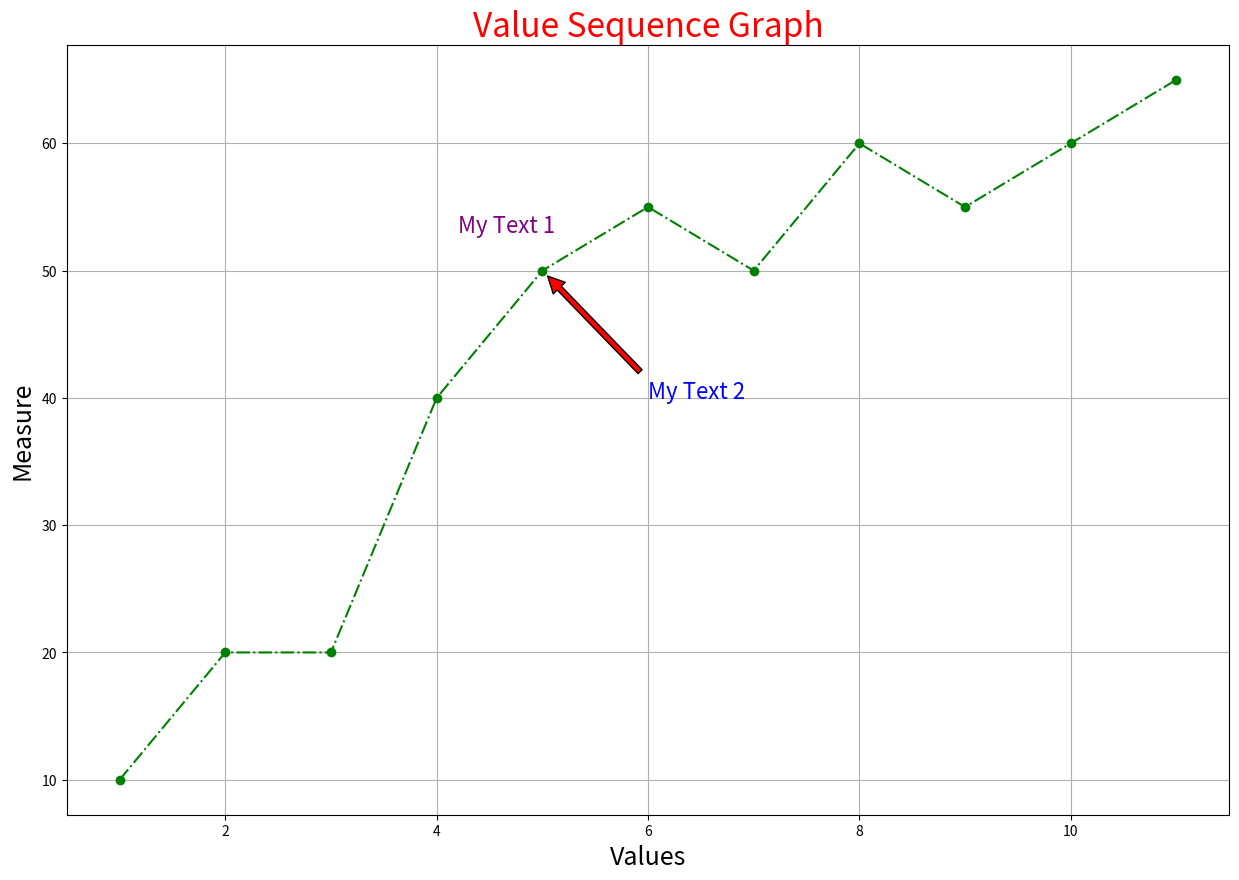
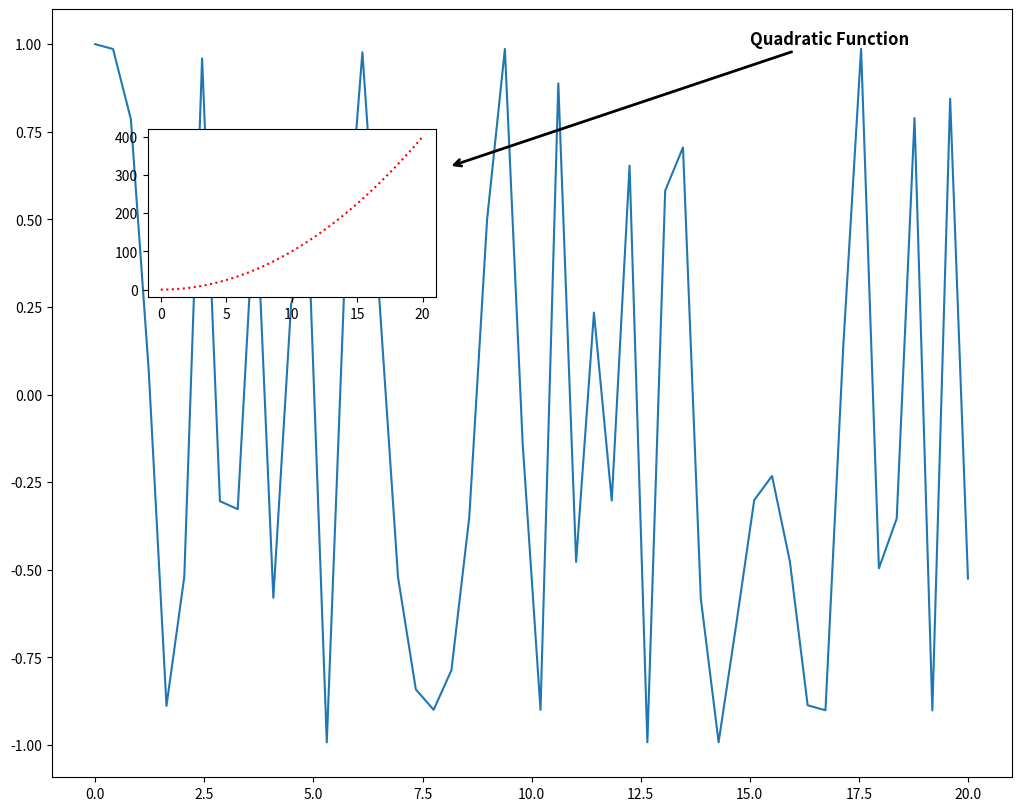

The script that saved these images, in order:
# In[1] - Documentation
# -*- coding: utf-8 -*-
"""
Script: 05_MatplotLib_Other_Customization.py
Description: Advanced graphs demo 
[redacted]
Version: 1.0
Date: 2021
"""
print(__doc__)

# In[2] - Import Libraries
import matplotlib.pyplot as plt
import numpy as np

# In[3] - Initialize Variables
x = np.arange(1,12)
y = [10,20,20,40,50,55,50,60,55,60,65]

# In[4] - Plot the graph with Text and Annotation
plt.figure(figsize=(15,10))
plt.plot(x,y,'g-.',marker='o')
plt.text(4.2,53,'My Text 1',size=16,color='purple')
plt.annotate('My Text 2', size=16, color='blue', xy=(5,50), xytext=(6,40),
             arrowprops=dict(facecolor='red', shrink=0.05), )
plt.xlabel("Values",size=18)
plt.ylabel("Measure",size=18)
plt.title('Value Sequence Graph',style='normal',size=24,color='red')
plt.grid()
plt.savefig('MyGraph01.jpg')
plt.show()

del(x,y)

# In[5]: Insert graph with Arrow included
x = np.linspace(0,20,50)
xcos = np.cos(x**2)
xsquare = x**2
fig,ax1 = plt.subplots()
plt.subplots_adjust(left=0.5,right=2,top=1.6,bottom=0)

#Setting the inset plot dimensions
left, bottom, width, height = [0.65, 1, 0.45, 0.35]
inset = fig.add_axes([left,bottom,width,height])
ax1.plot(x,xcos)
inset.plot(x,xsquare,c='red',ls=":")
ax1.annotate('Quadratic Function',xy=(8.1,0.65),xytext=(15,1),fontsize=12,
             fontweight='bold',arrowprops=dict(linewidth=2,arrowstyle='->'),rotation=0)
plt.show()

del(left, bottom, width, height)
del(x,xcos,xsquare)

# In[5]
